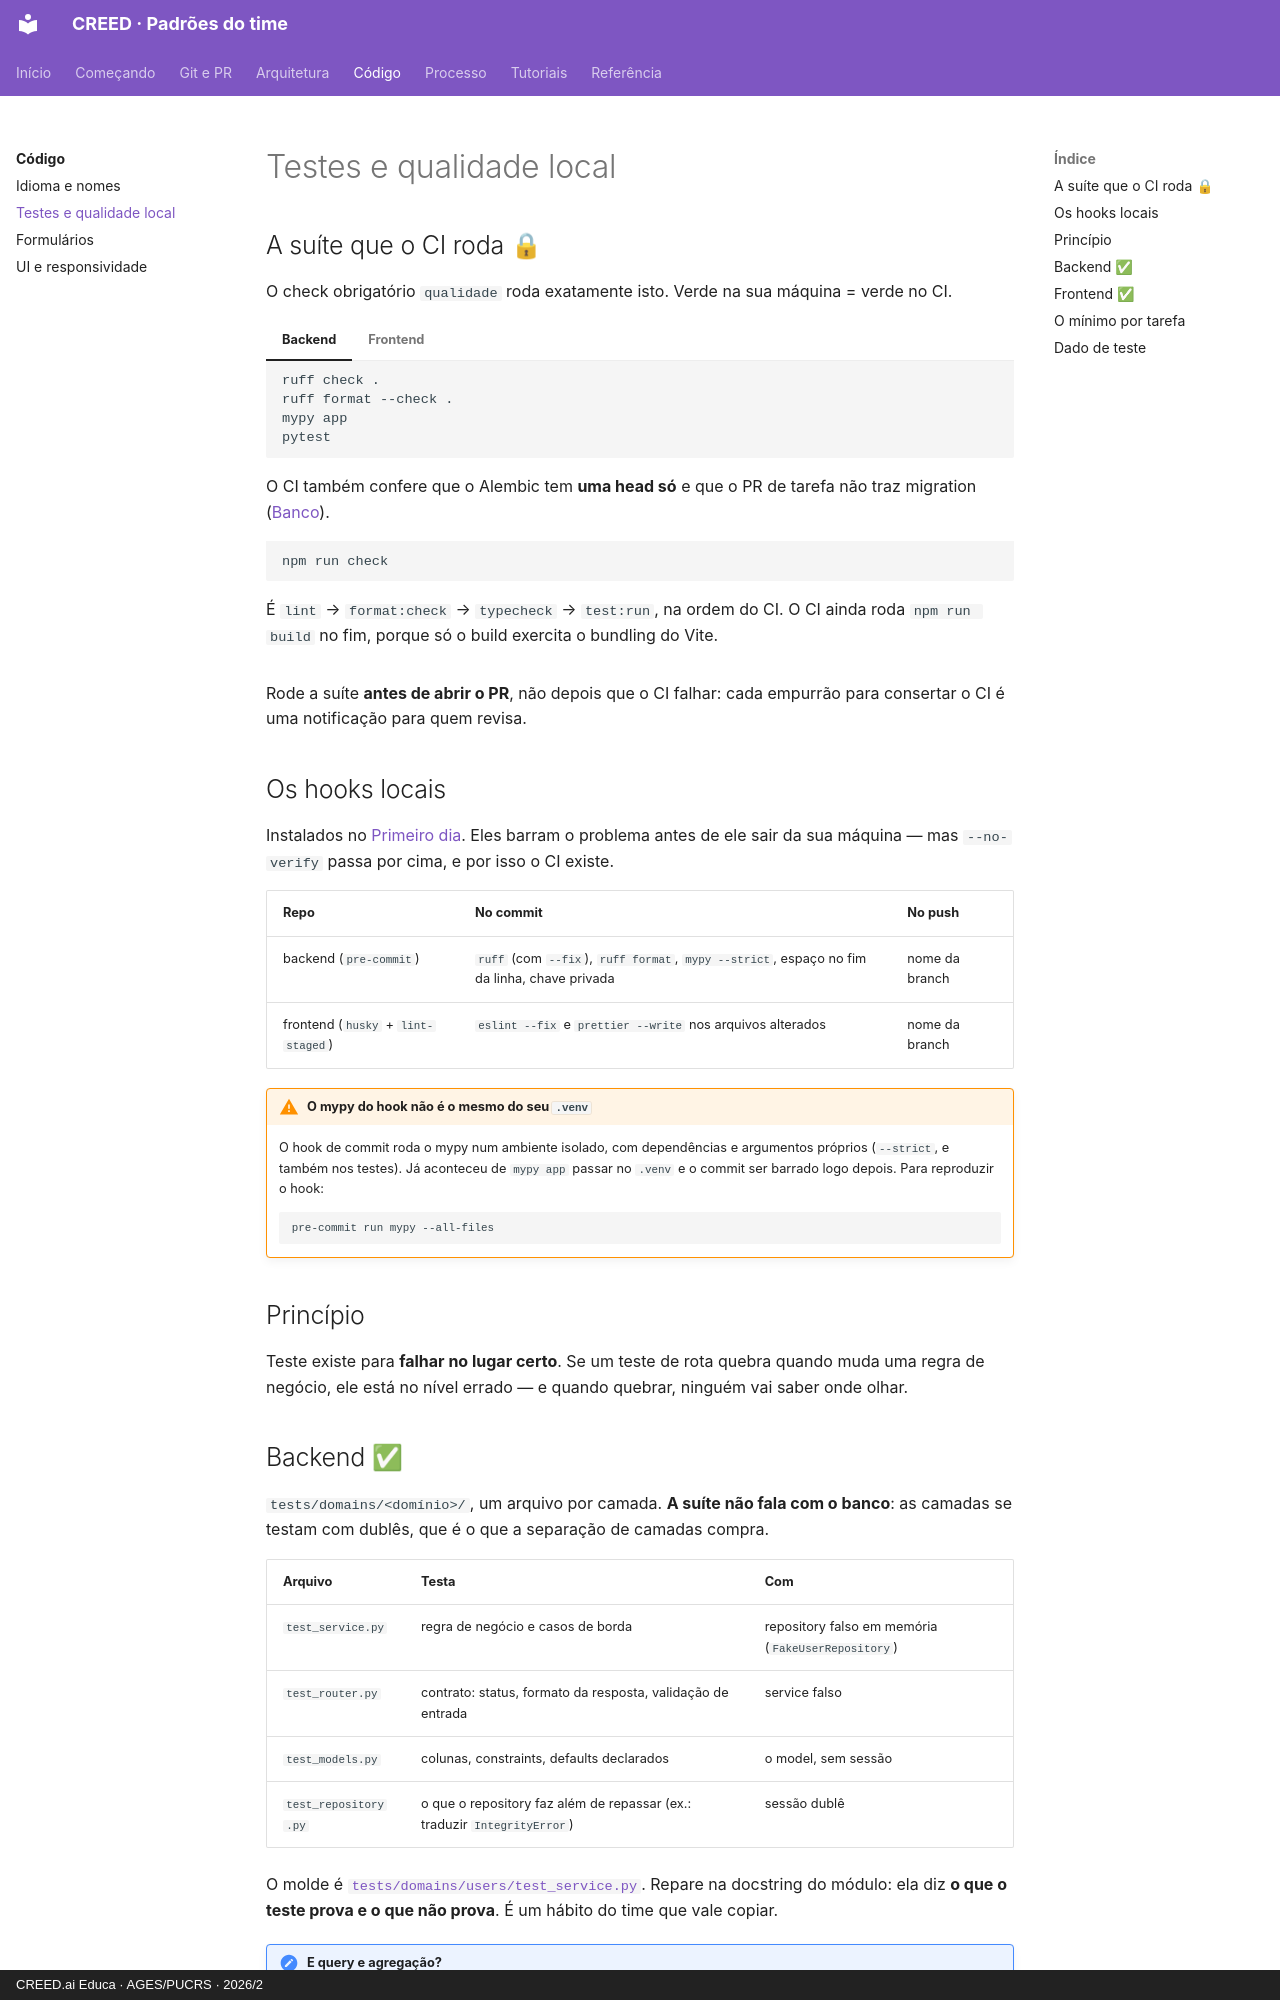

repository: creed-educa-ai/creed-docs · page: codigo/testes/index.html · generator: mkdocs · copyright: CREED.ai Educa · AGES/PUCRS · 2026/2

# Testes e qualidade local

## A suíte que o CI roda 🔒

O check obrigatório `qualidade` roda exatamente isto. Verde na sua máquina = verde no CI.

=== "Backend"

    ```bash
    ruff check .
    ruff format --check .
    mypy app
    pytest
    ```

    O CI também confere que o Alembic tem **uma head só** e que o PR de tarefa não traz
    migration ([Banco](../arquitetura/banco.md)).

=== "Frontend"

    ```bash
    npm run check
    ```

    É `lint` → `format:check` → `typecheck` → `test:run`, na ordem do CI. O CI ainda
    roda `npm run build` no fim, porque só o build exercita o bundling do Vite.

Rode a suíte **antes de abrir o PR**, não depois que o CI falhar: cada empurrão para
consertar o CI é uma notificação para quem revisa.

## Os hooks locais

Instalados no [Primeiro dia](../comecando/index.md). Eles barram o problema antes de ele
sair da sua máquina — mas `--no-verify` passa por cima, e por isso o CI existe.

| Repo | No commit | No push |
|---|---|---|
| backend (`pre-commit`) | `ruff` (com `--fix`), `ruff format`, `mypy --strict`, espaço no fim da linha, chave privada | nome da branch |
| frontend (`husky` + `lint-staged`) | `eslint --fix` e `prettier --write` nos arquivos alterados | nome da branch |

!!! warning "O mypy do hook não é o mesmo do seu `.venv`"
    O hook de commit roda o mypy num ambiente isolado, com dependências e argumentos
    próprios (`--strict`, e também nos testes). Já aconteceu de `mypy app` passar no
    `.venv` e o commit ser barrado logo depois. Para reproduzir o hook:

    ```bash
    pre-commit run mypy --all-files
    ```

## Princípio

Teste existe para **falhar no lugar certo**. Se um teste de rota quebra quando muda
uma regra de negócio, ele está no nível errado — e quando quebrar, ninguém vai saber
onde olhar.
